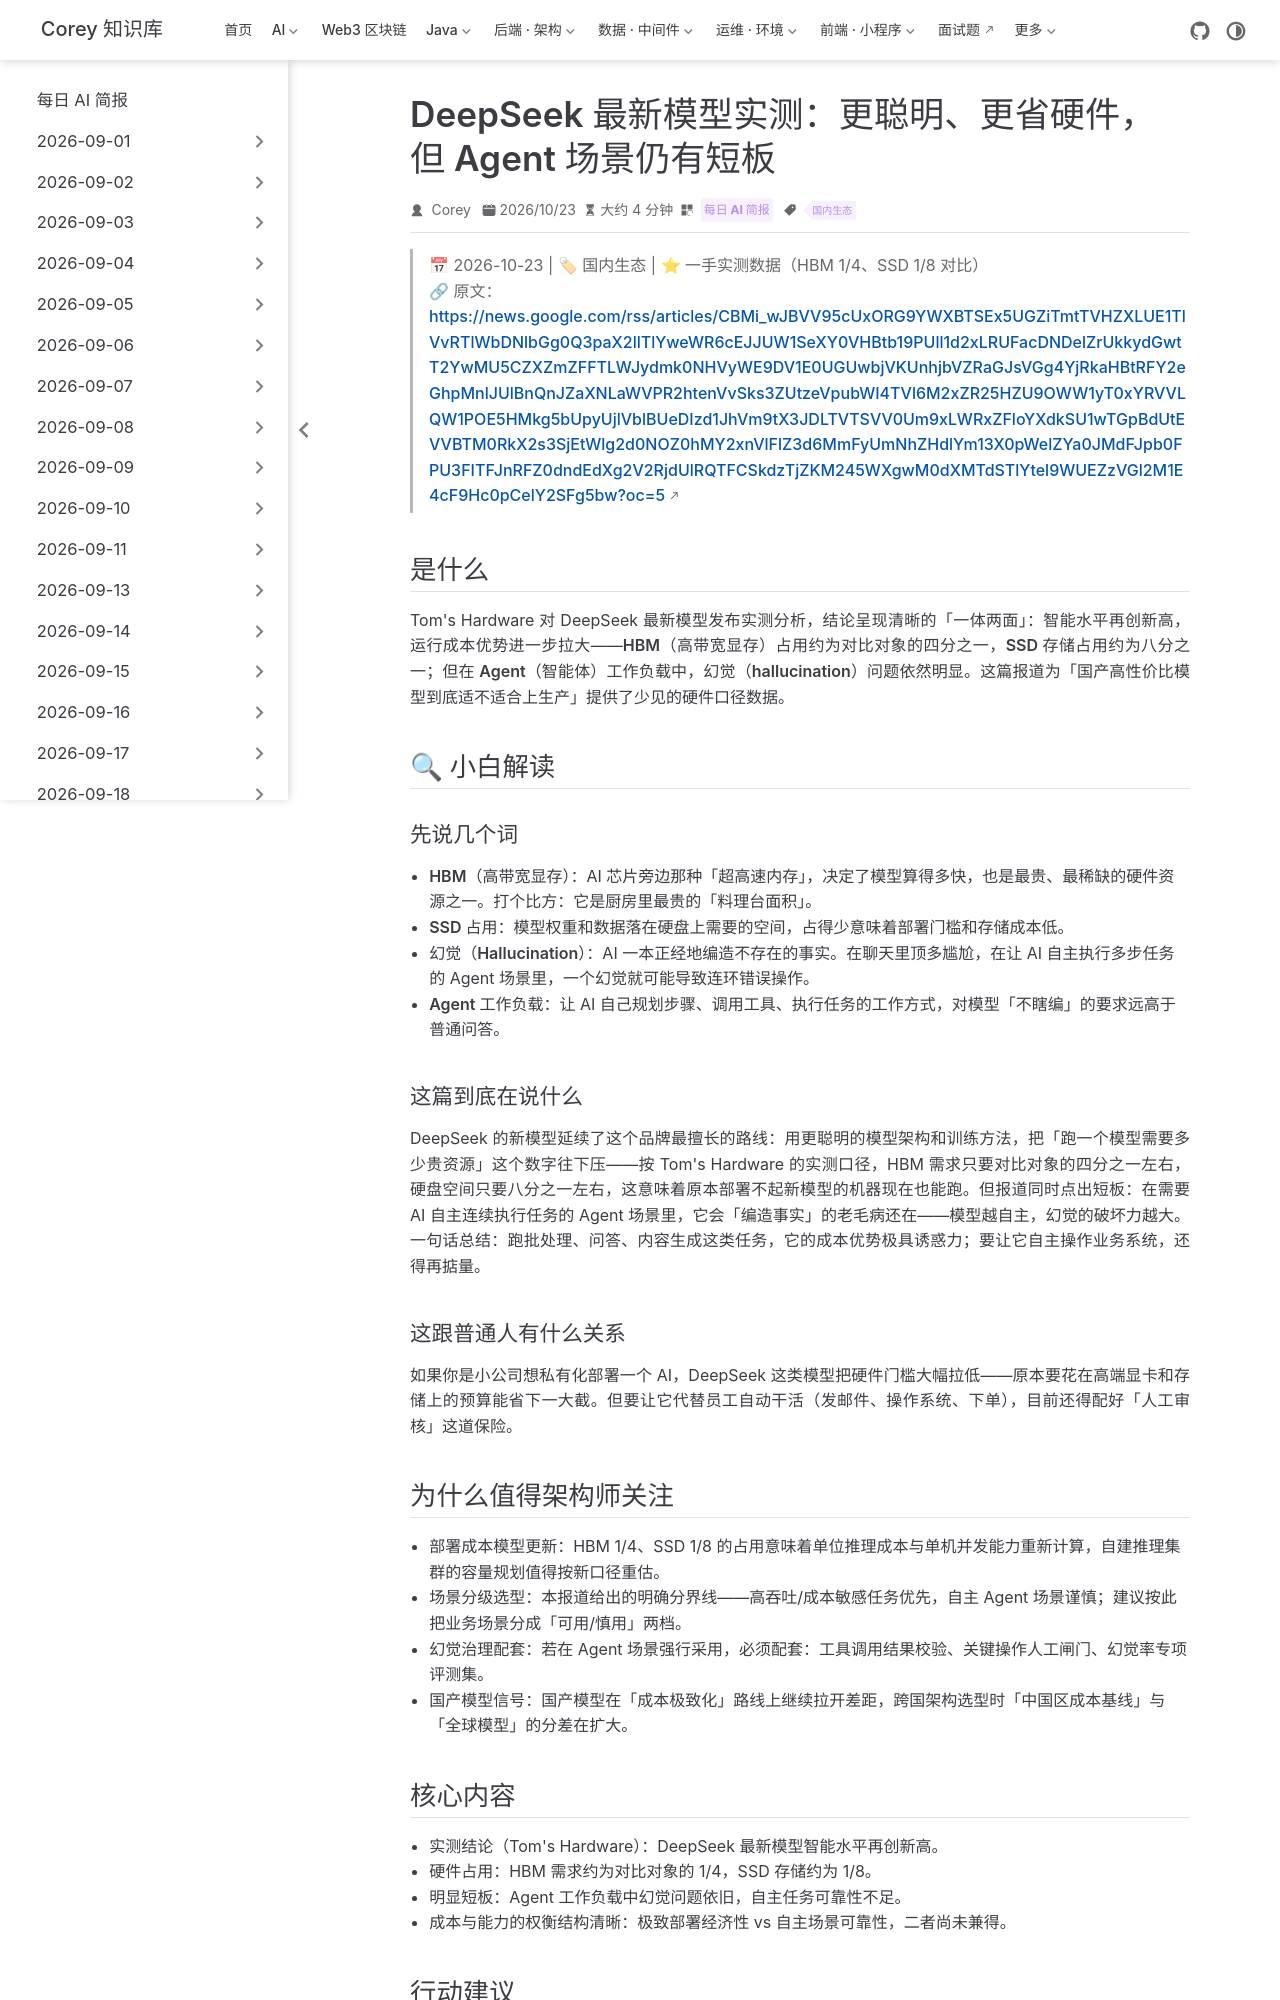

repository: code-corey/code-corey.github.io · page: News/2026-10-24/09-deepseek-model-cost-analysis.html · generator: jekyll

---
title: "DeepSeek 最新模型实测：更聪明、更省硬件，但 Agent 场景仍有短板"
shortTitle: "DeepSeek 新模型实测"
sidebarGroup: "2026-10-24"
order: 9
date: 2026-10-23
category:
  - "每日 AI 简报"
tag:
  - "国内生态"
description: "Tom's Hardware 实测分析 DeepSeek 最新模型：智能再创新高，HBM 占用约 1/4、SSD 约 1/8，但 Agent 工作负载的幻觉问题依旧。"
---

# DeepSeek 最新模型实测：更聪明、更省硬件，但 Agent 场景仍有短板

> 📅 2026-10-23 | 🏷 国内生态 | ⭐ 一手实测数据（HBM 1/4、SSD 1/8 对比）
> 🔗 原文：https://news.google.com/rss/articles/CBMi_wJBVV95cUxORG9YWXBTSEx5UGZiTmtTVHZXLUE1TlVvRTlWbDNlbGg0Q3paX2llTlYweWR6cEJJUW1SeXY0VHBtb19PUll1d2xLRUFacDNDelZrUkkydGwtT2YwMU5CZXZmZFFTLWJydmk0NHVyWE9DV1E0UGUwbjVKUnhjbVZRaGJsVGg4YjRkaHBtRFY2eGhpMnlJUlBnQnJZaXNLaWVPR2htenVvSks3ZUtzeVpubWI4TVl6M2xZR25HZU9OWW1yT0xYRVVLQW1POE5HMkg5bUpyUjlVblBUeDIzd1JhVm9tX3JDLTVTSVV0Um9xLWRxZFloYXdkSU1wTGpBdUtEVVBTM0RkX2s3SjEtWlg2d0NOZ0hMY2xnVlFlZ3d6MmFyUmNhZHdlYm13X0pWelZYa0JMdFJpb0FPU3FITFJnRFZ0dndEdXg2V2RjdUlRQTFCSkdzTjZKM245WXgwM0dXMTdSTlYtel9WUEZzVGl2M1E4cF9Hc0pCelY2SFg5bw?oc=5

## 是什么

Tom's Hardware 对 DeepSeek 最新模型发布实测分析，结论呈现清晰的「一体两面」：智能水平再创新高，运行成本优势进一步拉大——**HBM（高带宽显存）占用约为对比对象的四分之一，SSD 存储占用约为八分之一**；但在 **Agent（智能体）工作负载中，幻觉（hallucination）问题依然明显**。这篇报道为「国产高性价比模型到底适不适合上生产」提供了少见的硬件口径数据。

## 🔍 小白解读

### 先说几个词

- **HBM（高带宽显存）**：AI 芯片旁边那种「超高速内存」，决定了模型算得多快，也是最贵、最稀缺的硬件资源之一。打个比方：它是厨房里最贵的「料理台面积」。
- **SSD 占用**：模型权重和数据落在硬盘上需要的空间，占得少意味着部署门槛和存储成本低。
- **幻觉（Hallucination）**：AI 一本正经地编造不存在的事实。在聊天里顶多尴尬，在让 AI 自主执行多步任务的 Agent 场景里，一个幻觉就可能导致连环错误操作。
- **Agent 工作负载**：让 AI 自己规划步骤、调用工具、执行任务的工作方式，对模型「不瞎编」的要求远高于普通问答。

### 这篇到底在说什么

DeepSeek 的新模型延续了这个品牌最擅长的路线：用更聪明的模型架构和训练方法，把「跑一个模型需要多少贵资源」这个数字往下压——按 Tom's Hardware 的实测口径，HBM 需求只要对比对象的四分之一左右，硬盘空间只要八分之一左右，这意味着原本部署不起新模型的机器现在也能跑。但报道同时点出短板：在需要 AI 自主连续执行任务的 Agent 场景里，它会「编造事实」的老毛病还在——模型越自主，幻觉的破坏力越大。一句话总结：**跑批处理、问答、内容生成这类任务，它的成本优势极具诱惑力；要让它自主操作业务系统，还得再掂量**。

### 这跟普通人有什么关系

如果你是小公司想私有化部署一个 AI，DeepSeek 这类模型把硬件门槛大幅拉低——原本要花在高端显卡和存储上的预算能省下一大截。但要让它代替员工自动干活（发邮件、操作系统、下单），目前还得配好「人工审核」这道保险。
